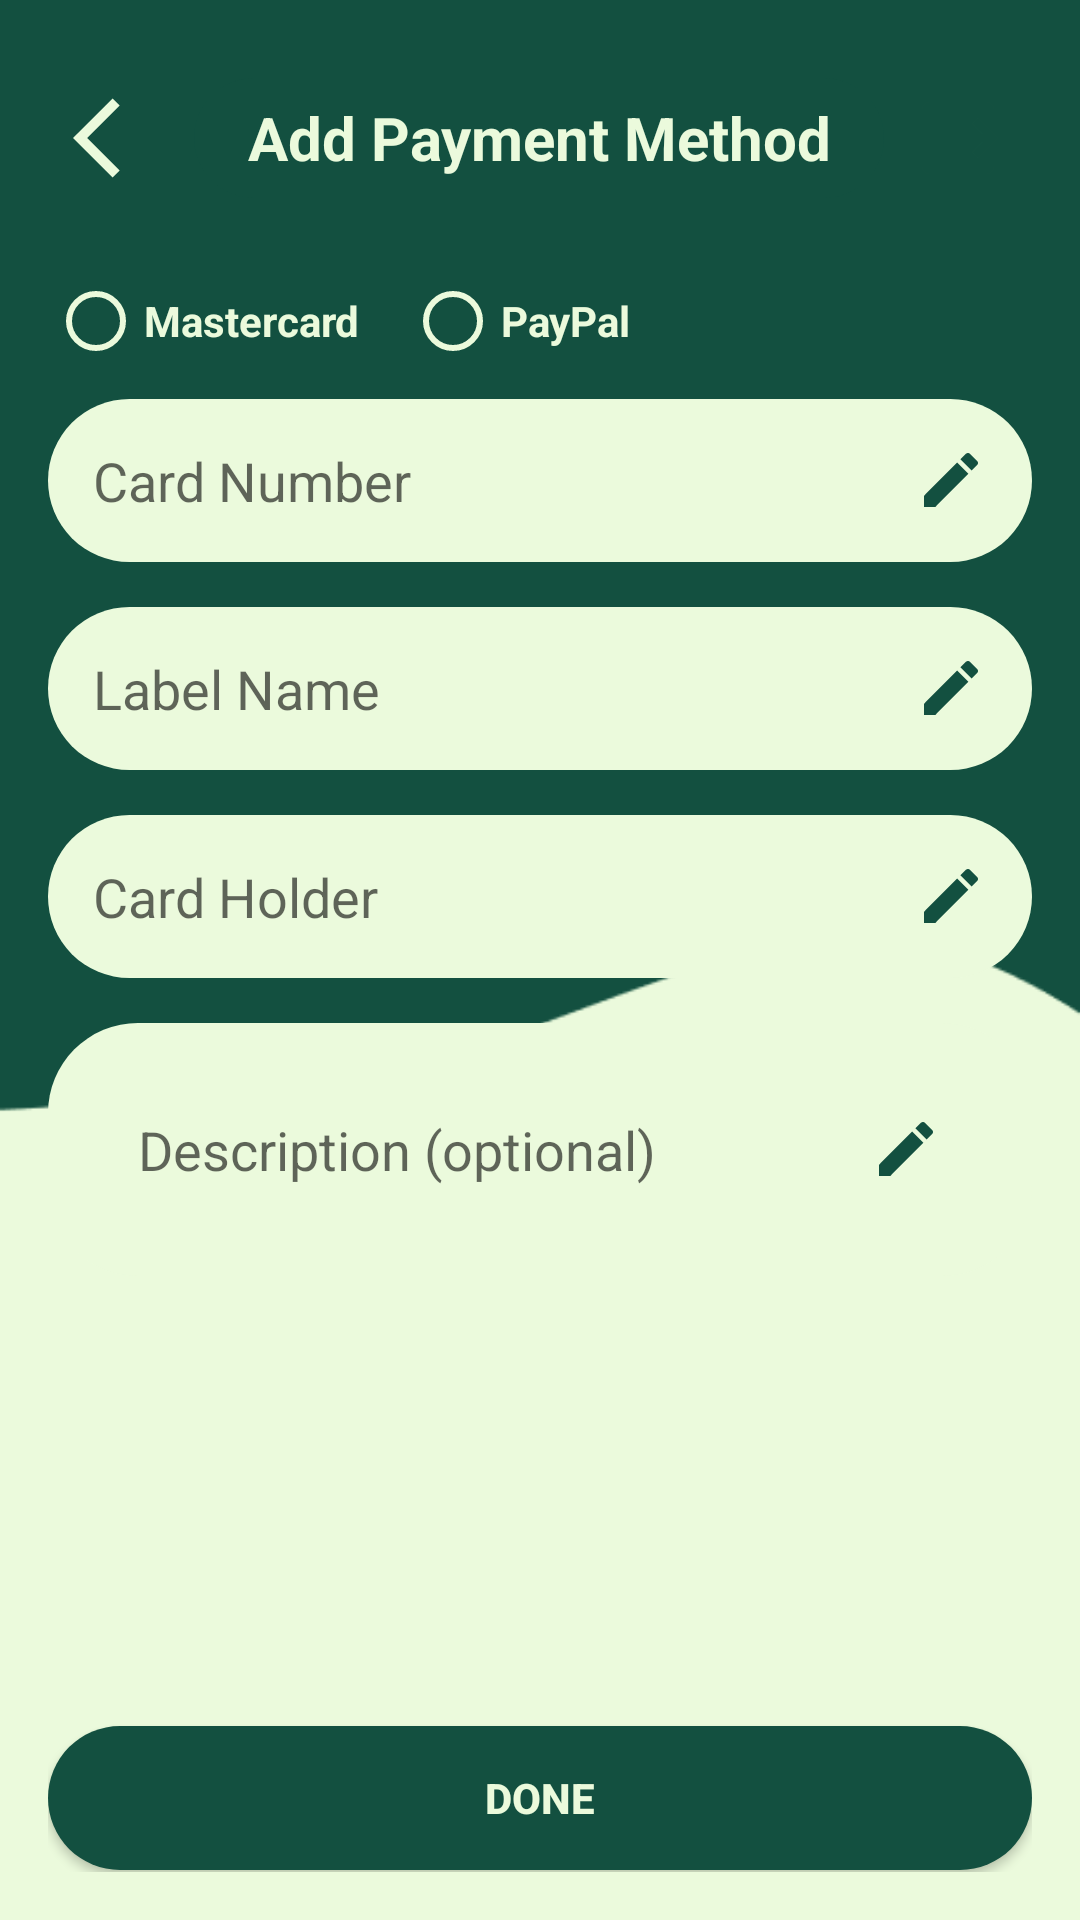

Write the Android layout XML for this screen, with the resource values it uses.
<!-- AndroidManifest.xml: application theme Theme.UTSEMPATCINAMAP -->
<!-- res/layout/fragment_new_payment.xml -->
<LinearLayout xmlns:android="http://schemas.android.com/apk/res/android"
    android:layout_width="match_parent"
    android:layout_height="match_parent"
    android:orientation="vertical"
    android:background="@drawable/cartbg"
    android:padding="16dp">
    <LinearLayout
        android:layout_width="match_parent"
        android:layout_height="wrap_content"
        android:gravity="center_vertical"
        android:layout_marginTop="10sp"
        android:orientation="horizontal">

        
        <View
            android:layout_width="0dp"
            android:layout_height="match_parent"
            android:layout_weight="1" />

        
        <ImageView
            android:id="@+id/backButtonUjung"
            android:layout_width="32dp"
            android:layout_height="32dp"
            android:contentDescription="Left Icon"
            android:src="@drawable/baseline_arrow_back_ios_242" />

        
        <View
            android:layout_width="0dp"
            android:layout_height="match_parent"
            android:layout_weight="1" />

        
        <TextView
            android:id="@+id/settingsTitle"
            android:layout_width="230dp"
            android:layout_height="40dp"
            android:background="@drawable/currency_square"
            android:gravity="center"
            android:text="Add Payment Method"
            android:textColor="#EBFADC"
            android:textSize="20sp"
            android:textStyle="bold" />

        
        <View
            android:layout_width="0dp"
            android:layout_height="match_parent"
            android:layout_weight="1" />

        
        <ImageView
            android:id="@+id/iconRightLogOut"
            android:layout_width="32dp"
            android:layout_height="32dp"
            android:contentDescription="Right Icon"
            android:src="@drawable/exit2" />

        
        <View
            android:layout_width="0dp"
            android:layout_height="match_parent"
            android:layout_weight="1" />
    </LinearLayout>

    <RadioGroup
        android:id="@+id/paymentOptionsGroup"
        android:layout_width="match_parent"
        android:layout_height="wrap_content"
        android:layout_marginTop="25sp"
        android:buttonTint="#EBFADC"
        android:orientation="horizontal">

        <RadioButton
            android:layout_width="wrap_content"
            android:layout_height="wrap_content"
            android:textColor="#EBFADC"
            android:buttonTint="#EBFADC"
            android:textStyle="bold"
            android:text="Mastercard" />

        <RadioButton
            android:layout_width="wrap_content"
            android:layout_height="wrap_content"
            android:buttonTint="#EBFADC"
            android:textColor="#EBFADC"
            android:textStyle="bold"
            android:layout_marginLeft="15sp"
            android:text="PayPal" />

        
    </RadioGroup>

    <EditText
        android:id="@+id/cardNumberEditText"
        android:layout_width="match_parent"
        android:layout_height="wrap_content"
        android:background="@drawable/addpayment"
        android:drawableEnd="@drawable/edit2"
        android:padding="15sp"
        android:layout_marginTop="10sp"
        android:textColor="#135040"
        android:hint="Card Number"
        android:inputType="number" />

    <EditText
        android:id="@+id/labelNameEditText"
        android:layout_width="match_parent"
        android:layout_height="wrap_content"
        android:layout_marginTop="15sp"
        android:background="@drawable/addpayment"
        android:drawableEnd="@drawable/edit2"
        android:padding="15sp"
        android:textColor="#135040"
        android:hint="Label Name" />

    <EditText
        android:id="@+id/cardHolderEditText"
        android:layout_width="match_parent"
        android:layout_height="wrap_content"
        android:background="@drawable/addpayment"
        android:drawableEnd="@drawable/edit2"
        android:padding="15sp"
        android:textColor="#135040"
        android:layout_marginTop="15sp"
        android:hint="Card Holder" />

    <EditText
        android:id="@+id/descriptionEditText"
        android:layout_width="match_parent"
        android:layout_height="wrap_content"
        android:layout_marginTop="15sp"
        android:background="@drawable/addpayment"
        android:drawableEnd="@drawable/edit2"
        android:hint="Description (optional)"
        android:inputType="textMultiLine"
        android:padding="30sp"
        android:textColor="#135040" />

    <Button
        android:id="@+id/doneButton"
        android:layout_width="match_parent"
        android:layout_marginTop="150sp"
        android:layout_height="wrap_content"
        android:textStyle="bold"
        android:background="@drawable/currency_square"
        android:textColor="#EBFADC"
        android:text="Done" />
</LinearLayout>
<!-- resources referenced by this layout -->
<resources>
  <!-- drawable addpayment (drawable) -->
  <shape xmlns:android="http://schemas.android.com/apk/res/android"
      android:shape="rectangle">
    <solid android:color="#EBFADC" /> 
    <corners
        android:radius="30dp" /> 
  </shape>
  
  
      
  
  
  
  
  
  
  
  
  <!-- drawable baseline_arrow_back_ios_242 (drawable) -->
  <vector xmlns:android="http://schemas.android.com/apk/res/android" android:autoMirrored="true" android:height="24dp" android:tint="#EBFADC" android:viewportHeight="24" android:viewportWidth="24" android:width="24dp">
        
      <path android:fillColor="@android:color/white" android:pathData="M11.67,3.87L9.9,2.1 0,12l9.9,9.9 1.77,-1.77L3.54,12z"/>
      
  </vector>
  <!-- drawable cartbg: png bitmap (drawable, 4235 bytes) -->
  <!-- drawable currency_square (drawable) -->
  <shape xmlns:android="http://schemas.android.com/apk/res/android"
      android:shape="rectangle">
    <solid android:color="#135040" /> 
    <corners
        android:radius="30dp" /> 
  </shape>
  
  
      
  
  
  
  
  
  
  
  
  <!-- drawable edit2 (drawable) -->
  <vector xmlns:android="http://schemas.android.com/apk/res/android" android:height="24dp" android:tint="#135040" android:viewportHeight="24" android:viewportWidth="24" android:width="24dp">
  
      <path android:fillColor="#EBFADC" android:pathData="M3,17.25V21h3.75L17.81,9.94l-3.75,-3.75L3,17.25zM20.71,7.04c0.39,-0.39 0.39,-1.02 0,-1.41l-2.34,-2.34c-0.39,-0.39 -1.02,-0.39 -1.41,0l-1.83,1.83 3.75,3.75 1.83,-1.83z"/>
      
  </vector>
  <!-- drawable exit2 (drawable) -->
  <vector xmlns:android="http://schemas.android.com/apk/res/android" android:height="24dp" android:tint="#135040" android:viewportHeight="24" android:viewportWidth="24" android:width="24dp">
        
      <path android:fillColor="@android:color/white" android:pathData="M17,17l5,-5l-5,-5l-1.41,1.41l2.58,2.59l-9.17,0l0,2l9.17,0l-2.58,2.59z"/>
        
      <path android:fillColor="@android:color/white" android:pathData="M19,19H5V5h14v2h2V5c0,-1.1 -0.89,-2 -2,-2H5C3.9,3 3,3.9 3,5v14c0,1.1 0.9,2 2,2h14c1.11,0 2,-0.9 2,-2v-2h-2V19z"/>
      
  </vector>
  <style name="Theme.UTSEMPATCINAMAP" parent="Base.Theme.UTSEMPATCINAMAP" />
  <style name="Base.Theme.UTSEMPATCINAMAP" parent="Theme.AppCompat.Light.NoActionBar">
          
          
      </style>
</resources>
